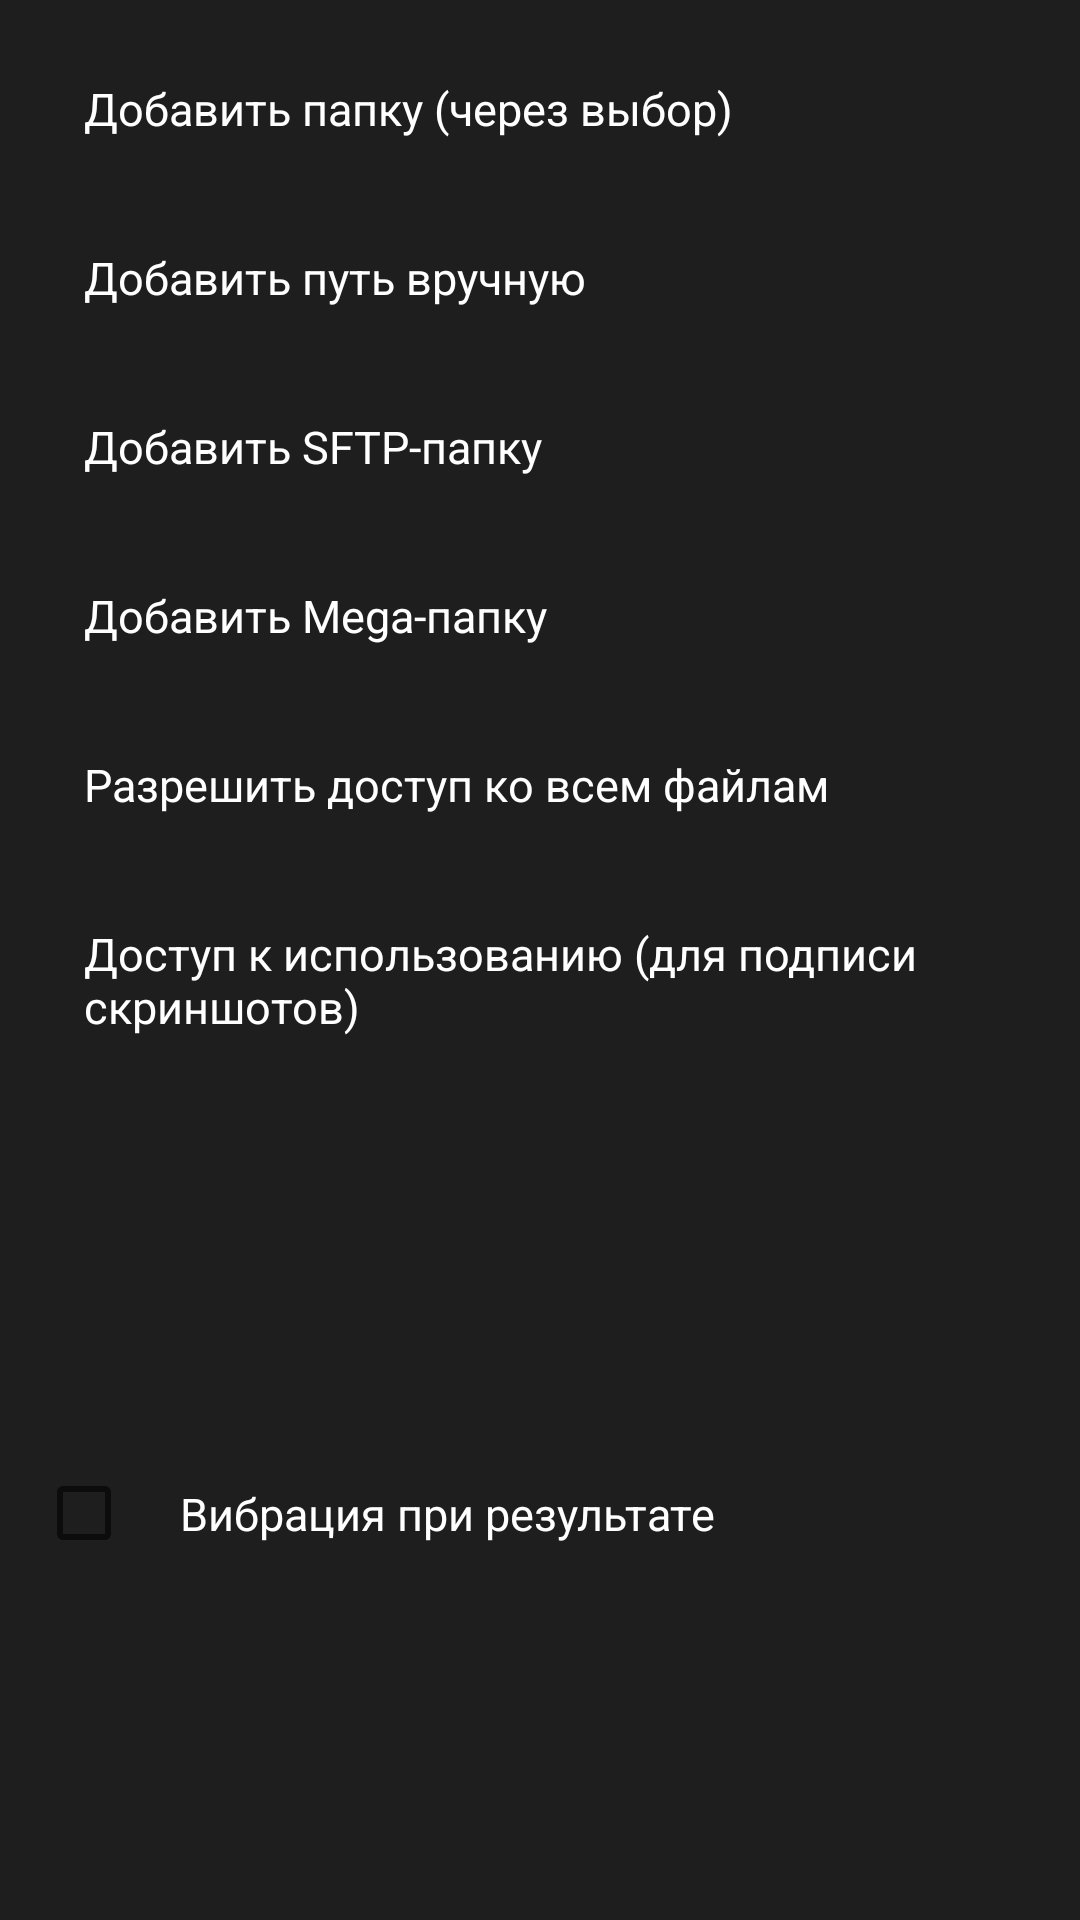

This screen was rendered from an Android layout file. Write that file and the resources it references.
<!-- AndroidManifest.xml: application theme Theme.ShareCopy -->
<!-- res/layout/dialog_menu_actions.xml -->
<?xml version="1.0" encoding="utf-8"?>
<LinearLayout xmlns:android="http://schemas.android.com/apk/res/android"
    android:layout_width="300dp"
    android:layout_height="wrap_content"
    android:orientation="vertical"
    android:background="@color/surface"
    android:padding="8dp">

    <TextView
        android:id="@+id/menuItemAddSaf"
        android:layout_width="match_parent"
        android:layout_height="wrap_content"
        android:background="@drawable/focusable_row_bg"
        android:paddingHorizontal="16dp"
        android:paddingVertical="14dp"
        android:layout_margin="4dp"
        android:focusable="true"
        android:clickable="true"
        android:text="@string/btn_add_saf"
        android:textColor="@color/text_primary"
        android:textSize="15sp" />

    <TextView
        android:id="@+id/menuItemAddManual"
        android:layout_width="match_parent"
        android:layout_height="wrap_content"
        android:background="@drawable/focusable_row_bg"
        android:paddingHorizontal="16dp"
        android:paddingVertical="14dp"
        android:layout_margin="4dp"
        android:focusable="true"
        android:clickable="true"
        android:text="@string/btn_add_manual"
        android:textColor="@color/text_primary"
        android:textSize="15sp" />

    <TextView
        android:id="@+id/menuItemAddSftp"
        android:layout_width="match_parent"
        android:layout_height="wrap_content"
        android:background="@drawable/focusable_row_bg"
        android:paddingHorizontal="16dp"
        android:paddingVertical="14dp"
        android:layout_margin="4dp"
        android:focusable="true"
        android:clickable="true"
        android:text="@string/btn_add_sftp"
        android:textColor="@color/text_primary"
        android:textSize="15sp" />

    <TextView
        android:id="@+id/menuItemAddMega"
        android:layout_width="match_parent"
        android:layout_height="wrap_content"
        android:background="@drawable/focusable_row_bg"
        android:paddingHorizontal="16dp"
        android:paddingVertical="14dp"
        android:layout_margin="4dp"
        android:focusable="true"
        android:clickable="true"
        android:text="@string/btn_add_mega"
        android:textColor="@color/text_primary"
        android:textSize="15sp" />

    <TextView
        android:id="@+id/menuItemAllFilesAccess"
        android:layout_width="match_parent"
        android:layout_height="wrap_content"
        android:background="@drawable/focusable_row_bg"
        android:paddingHorizontal="16dp"
        android:paddingVertical="14dp"
        android:layout_margin="4dp"
        android:focusable="true"
        android:clickable="true"
        android:text="@string/btn_all_files_access"
        android:textColor="@color/text_primary"
        android:textSize="15sp" />

    <TextView
        android:id="@+id/menuItemUsageAccess"
        android:layout_width="match_parent"
        android:layout_height="wrap_content"
        android:background="@drawable/focusable_row_bg"
        android:paddingHorizontal="16dp"
        android:paddingVertical="14dp"
        android:layout_margin="4dp"
        android:focusable="true"
        android:clickable="true"
        android:text="@string/btn_usage_access"
        android:textColor="@color/text_primary"
        android:textSize="15sp" />

    <TextView
        android:id="@+id/menuItemPickFileManager"
        android:layout_width="match_parent"
        android:layout_height="wrap_content"
        android:background="@drawable/focusable_row_bg"
        android:paddingHorizontal="16dp"
        android:paddingVertical="14dp"
        android:layout_margin="4dp"
        android:focusable="true"
        android:clickable="true"
        android:textColor="@color/text_primary"
        android:textSize="15sp" />

    <TextView
        android:id="@+id/menuItemLogFolder"
        android:layout_width="match_parent"
        android:layout_height="wrap_content"
        android:background="@drawable/focusable_row_bg"
        android:paddingHorizontal="16dp"
        android:paddingVertical="14dp"
        android:layout_margin="4dp"
        android:focusable="true"
        android:clickable="true"
        android:textColor="@color/text_primary"
        android:textSize="15sp" />

    <CheckBox
        android:id="@+id/menuCheckVibration"
        android:layout_width="match_parent"
        android:layout_height="wrap_content"
        android:paddingHorizontal="16dp"
        android:paddingVertical="14dp"
        android:layout_margin="4dp"
        android:focusable="true"
        android:text="@string/menu_toggle_vibration"
        android:textColor="@color/text_primary"
        android:textSize="15sp" />

</LinearLayout>
<!-- resources referenced by this layout -->
<resources>
  <color name="surface">#1E1E1E</color>
  <color name="text_primary">#FFFFFF</color>
  <!-- drawable focusable_row_bg (drawable) -->
  <?xml version="1.0" encoding="utf-8"?>
  <selector xmlns:android="http://schemas.android.com/apk/res/android">
      <item android:state_focused="true">
          <shape android:shape="rectangle">
              <solid android:color="@color/focus_highlight" />
              <corners android:radius="8dp" />
          </shape>
      </item>
      <item android:state_pressed="true">
          <shape android:shape="rectangle">
              <solid android:color="@color/focus_highlight" />
              <corners android:radius="8dp" />
          </shape>
      </item>
      <item>
          <shape android:shape="rectangle">
              <solid android:color="@color/surface" />
              <corners android:radius="8dp" />
          </shape>
      </item>
  </selector>
  <string name="btn_add_manual">Добавить путь вручную</string>
  <string name="btn_add_mega">Добавить Mega-папку</string>
  <string name="btn_add_saf">Добавить папку (через выбор)</string>
  <string name="btn_add_sftp">Добавить SFTP-папку</string>
  <string name="btn_all_files_access">Разрешить доступ ко всем файлам</string>
  <string name="btn_usage_access">Доступ к использованию (для подписи скриншотов)</string>
  <string name="menu_toggle_vibration">Вибрация при результате</string>
  <style name="Theme.ShareCopy" parent="Theme.MaterialComponents.DayNight.NoActionBar">
          <item name="colorPrimary">@color/accent</item>
          <item name="colorPrimaryDark">@color/bg</item>
          <item name="colorAccent">@color/accent</item>
          <item name="android:windowBackground">@color/bg</item>
      </style>
  <color name="focus_highlight">#2E7D32</color>
  <color name="accent">#4CAF50</color>
  <color name="bg">#121212</color>
</resources>
